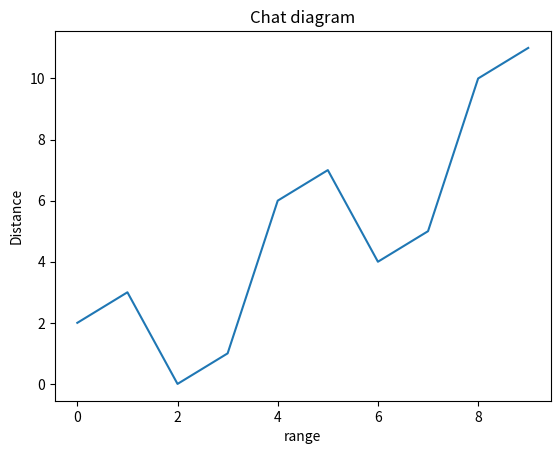

Reproduce this figure in Python.
import numpy as np
import matplotlib.pyplot as plt

x = np.arange(0,10)
y = x ^ 2
#Simple Plot
plt.xlabel("range")
plt.ylabel("Distance")
plt.title("Chat diagram")
plt.plot(x,y)
plt.show()